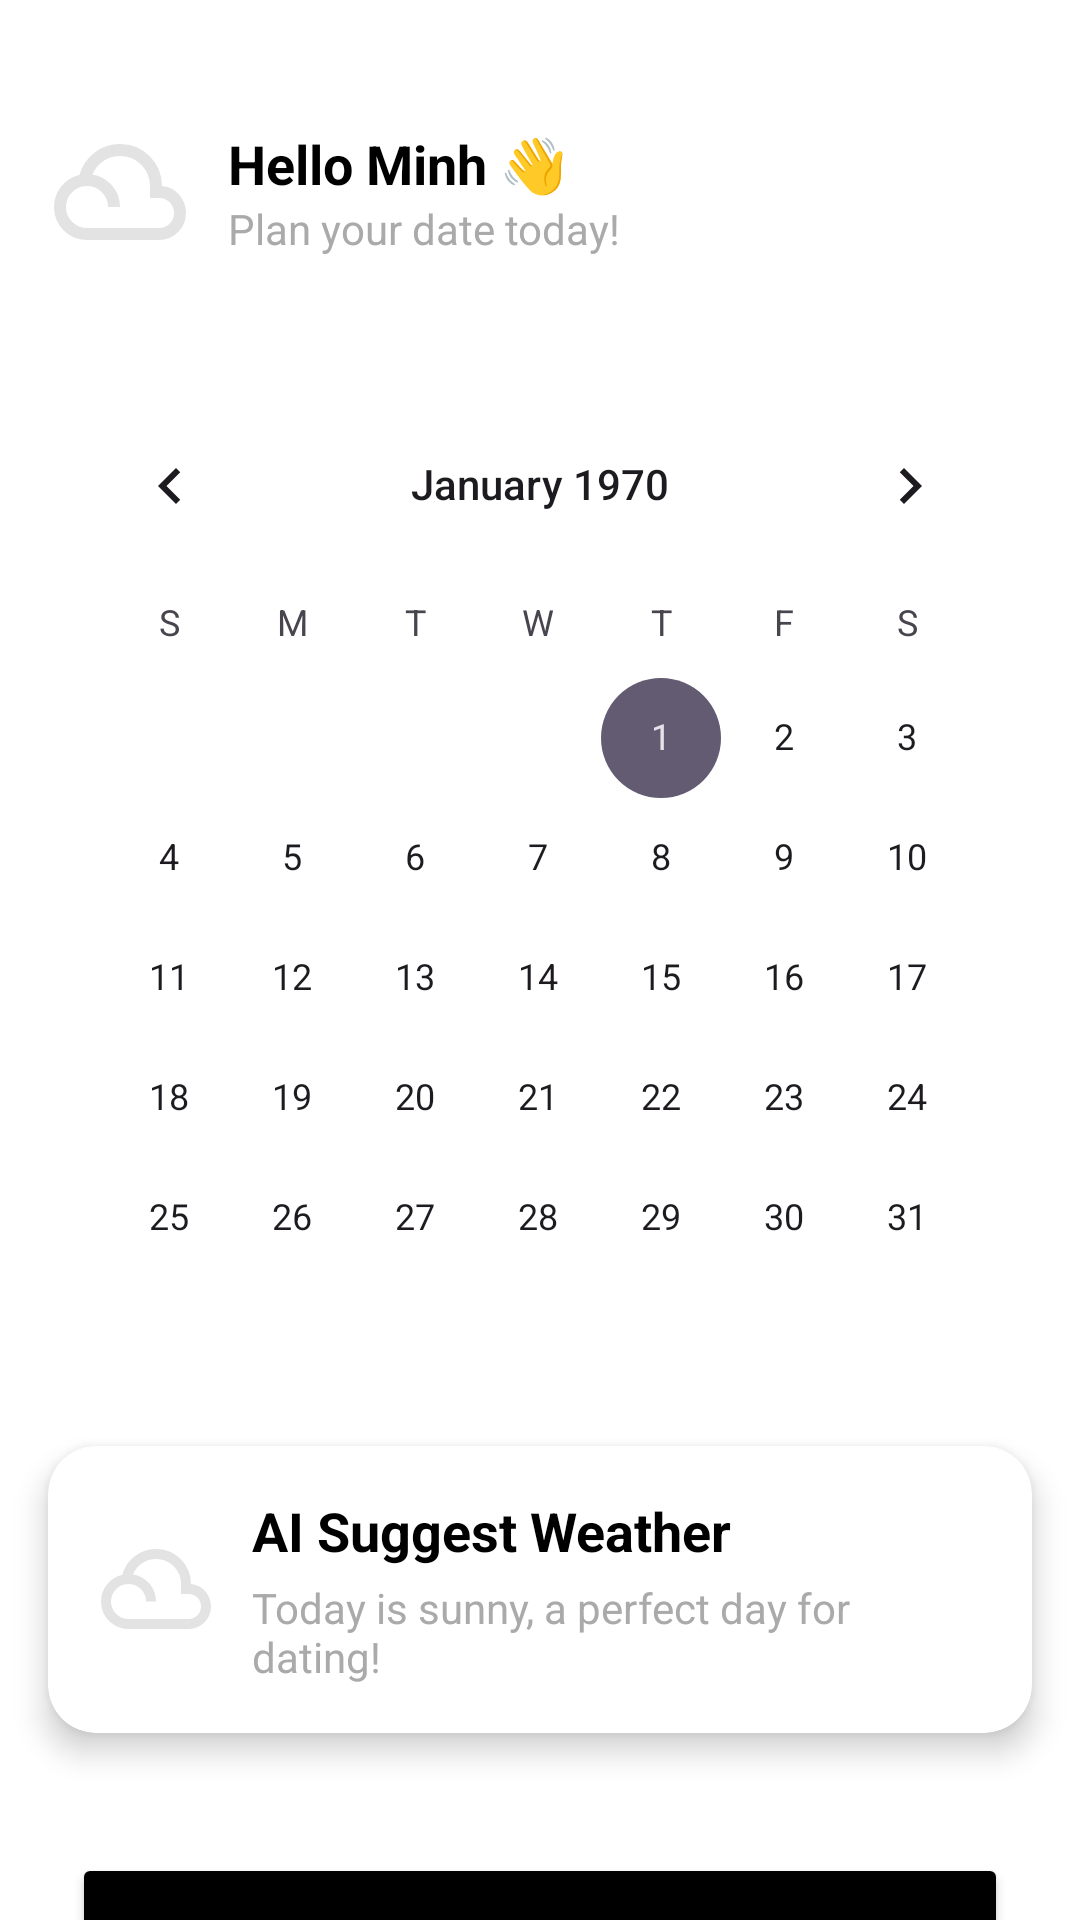

Produce the Android XML layout that renders to this screen, including the resource entries it uses.
<!-- AndroidManifest.xml: application theme Theme.LovAI -->
<!-- res/layout/fragment_home.xml -->
<?xml version="1.0" encoding="utf-8"?>
<androidx.constraintlayout.widget.ConstraintLayout xmlns:android="http://schemas.android.com/apk/res/android"
    xmlns:app="http://schemas.android.com/apk/res-auto"
    xmlns:tools="http://schemas.android.com/tools"
    android:id="@+id/homeRoot"
    android:layout_width="match_parent"
    android:layout_height="match_parent"
    android:background="@android:color/white"
    tools:context=".Frag.HomeFragment">

    
    <LinearLayout
        android:id="@+id/headerLayout"
        android:layout_width="0dp"
        android:layout_height="wrap_content"
        android:layout_marginTop="24dp"
        android:gravity="center_vertical"
        android:orientation="horizontal"
        android:padding="16dp"
        app:layout_constraintEnd_toEndOf="parent"
        app:layout_constraintStart_toStartOf="parent"
        app:layout_constraintTop_toTopOf="parent">

        <ImageView
            android:id="@+id/userAvatar"
            android:layout_width="48dp"
            android:layout_height="48dp"
            android:background="@drawable/clearweather"
            android:padding="4dp"
            android:scaleType="centerCrop" />

        <LinearLayout
            android:layout_width="wrap_content"
            android:layout_height="wrap_content"
            android:layout_marginStart="12dp"
            android:orientation="vertical">

            <TextView
                android:id="@+id/tvGreeting"
                android:layout_width="wrap_content"
                android:layout_height="wrap_content"
                android:text="Hello Minh 👋"
                android:textColor="@android:color/black"
                android:textSize="18sp"
                android:textStyle="bold" />

            <TextView
                android:id="@+id/tvSubtitle"
                android:layout_width="wrap_content"
                android:layout_height="wrap_content"
                android:text="Plan your date today!"
                android:textColor="@android:color/darker_gray"
                android:textSize="14sp" />
        </LinearLayout>
    </LinearLayout>

    
    <CalendarView
        android:id="@+id/calendarView"
        android:layout_width="0dp"
        android:layout_height="wrap_content"
        android:layout_marginStart="16dp"
        android:layout_marginTop="24dp"
        android:layout_marginEnd="16dp"
        app:layout_constraintEnd_toEndOf="parent"
        app:layout_constraintStart_toStartOf="parent"
        app:layout_constraintTop_toBottomOf="@id/headerLayout" />

    
    <androidx.cardview.widget.CardView
        android:id="@+id/weatherCard"
        android:layout_width="0dp"
        android:layout_height="wrap_content"
        android:layout_margin="16dp"
        android:layout_marginTop="24dp"
        app:cardCornerRadius="16dp"
        app:cardElevation="6dp"
        app:layout_constraintEnd_toEndOf="parent"
        app:layout_constraintStart_toStartOf="parent"
        app:layout_constraintTop_toBottomOf="@id/calendarView">

        <LinearLayout
            android:layout_width="match_parent"
            android:layout_height="wrap_content"
            android:gravity="center_vertical"
            android:orientation="horizontal"
            android:padding="16dp">

            <ImageView
                android:id="@+id/weatherIcon"
                android:layout_width="40dp"
                android:layout_height="40dp"
                android:contentDescription="Weather Icon"
                android:src="@drawable/clearweather" />

            <LinearLayout
                android:layout_width="wrap_content"
                android:layout_height="wrap_content"
                android:layout_marginStart="12dp"
                android:orientation="vertical">

                <TextView
                    android:id="@+id/weatherTitle"
                    android:layout_width="wrap_content"
                    android:layout_height="wrap_content"
                    android:text="AI Suggest Weather"
                    android:textColor="@android:color/black"
                    android:textSize="18sp"
                    android:textStyle="bold" />

                <TextView
                    android:id="@+id/weatherDescription"
                    android:layout_width="wrap_content"
                    android:layout_height="wrap_content"
                    android:layout_marginTop="4dp"
                    android:text="Today is sunny, a perfect day for dating!"
                    android:textColor="@android:color/darker_gray"
                    android:textSize="14sp" />
            </LinearLayout>
        </LinearLayout>
    </androidx.cardview.widget.CardView>

    <Button
        android:id="@+id/button6"
        android:layout_width="0dp"
        android:layout_height="60dp"
        android:layout_marginStart="24dp"
        android:layout_marginTop="40dp"
        android:layout_marginEnd="24dp"
        android:backgroundTint="@color/black"
        android:padding="12dp"
        android:text="Start Dating"
        android:textStyle="bold"
        app:cornerRadius="24dp"
        app:layout_constraintEnd_toEndOf="parent"
        app:layout_constraintHorizontal_bias="0.498"
        app:layout_constraintStart_toStartOf="parent"
        app:layout_constraintTop_toBottomOf="@+id/weatherCard" />

    

</androidx.constraintlayout.widget.ConstraintLayout>
<!-- resources referenced by this layout -->
<resources>
  <color name="black">#FF000000</color>
  <!-- drawable clearweather (drawable) -->
  <vector xmlns:android="http://schemas.android.com/apk/res/android"
      android:width="24dp"
      android:height="24dp"
      android:viewportWidth="960"
      android:viewportHeight="960">
    <path
        android:pathData="M260,800q-92,0 -156,-64T40,580q0,-78 48.5,-137.5T210,366q25,-90 99,-148t171,-58q119,0 199.5,82.5T760,440q75,8 117.5,62T920,619q0,75 -52.5,128T740,800L260,800ZM260,720h480q42,0 71,-29t29,-71q0,-42 -29,-71t-71,-29h-60v-80q0,-83 -58.5,-141.5T480,240q-63,0 -112,34.5T296,363q78,13 131,73.5T480,580h-80q0,-58 -41,-99t-99,-41q-58,0 -99,41t-41,99q0,58 41,99t99,41Z"
        android:fillColor="#e3e3e3"/>
  </vector>
  <style name="Theme.LovAI" parent="Base.Theme.LovAI" />
  <style name="Base.Theme.LovAI" parent="Theme.Material3.DayNight.NoActionBar">
          
          
      </style>
</resources>
